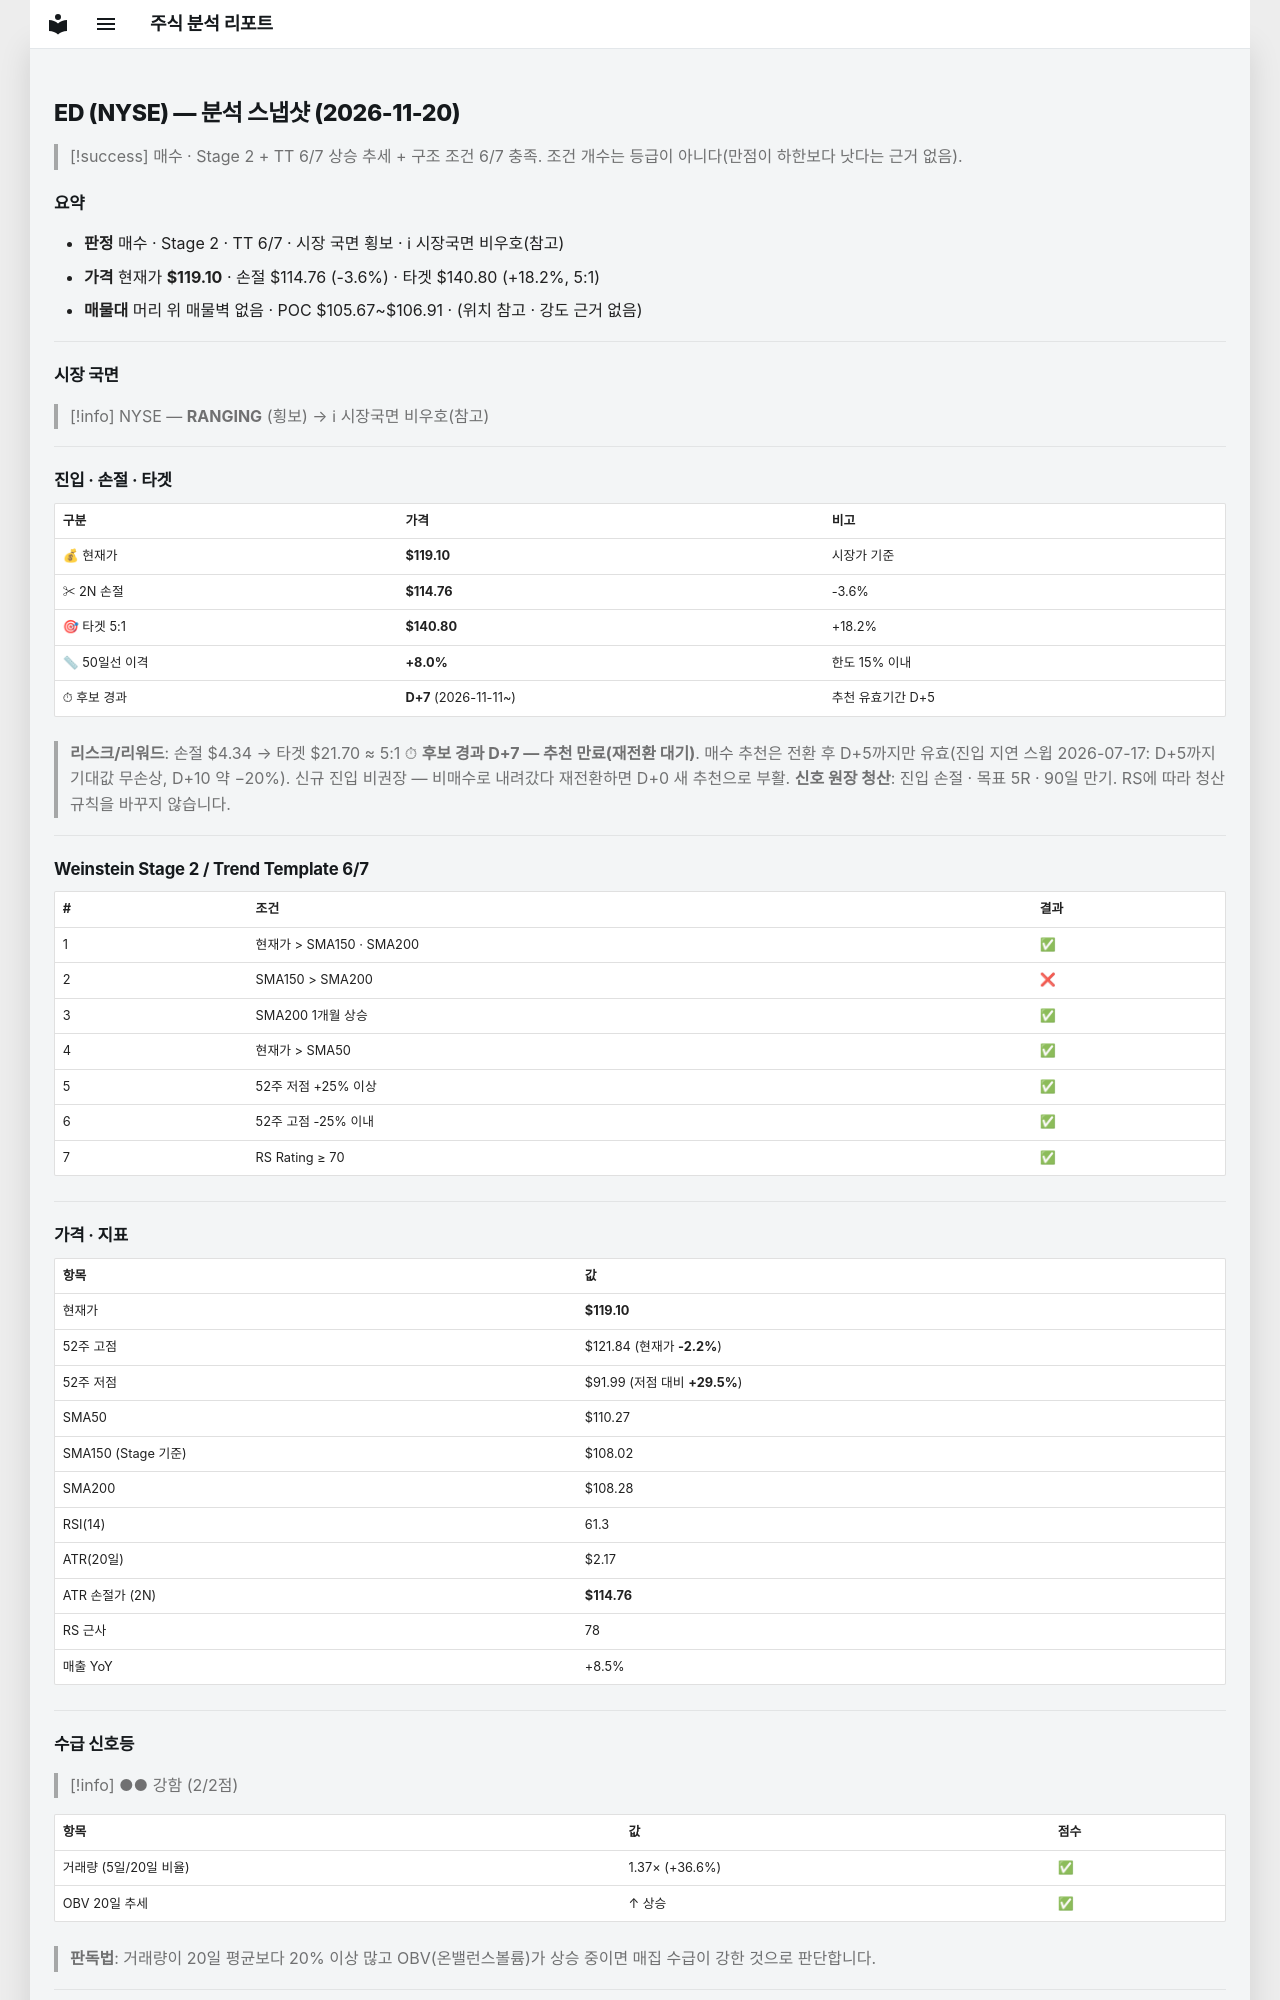

repository: soloandco/stock-reports · page: snapshots/ED-2026-11-20/index.html · generator: mkdocs

---
type: analysis-snapshot
title: ED 분석 스냅샷
ticker: ED
market: NYSE
created: 2026-11-20
updated: 2026-11-20
bar-date: 2026-11-19
verdict: 매수관찰
sma50-gap-pct: 8.0
candidate-days: 7
candidate-since: 2026-11-11
weekly-position: 신고가영역
stage: 2
trend-template-score: 6
tt-max: 7
ma-set: sma-50-150-200
price: 119.0999984741211
stop-price: 114.76034589275368
market-regime: RANGING
supply-demand-score: 2/2
supply-demand-label: 강함
status: tracking
tags:
  - stock-agent
  - watchlist
  - ED
  - analysis
related:
  - "[[analysis-template]]"
---

# ED (NYSE) — 분석 스냅샷 (2026-11-20)

> [!success] 매수 · Stage 2 + TT 6/7
> 상승 추세 + 구조 조건 6/7 충족. 조건 개수는 등급이 아니다(만점이 하한보다 낫다는 근거 없음).

## 요약

- **판정** 매수 · Stage 2 · TT 6/7 · 시장 국면 횡보 · ℹ 시장국면 비우호(참고)
- **가격** 현재가 **$119.10** · 손절 $114.76 (-3.6%) · 타겟 $140.80 (+18.2%, 5:1)
- **매물대** 머리 위 매물벽 없음 · POC $105.67~$106.91 · (위치 참고 · 강도 근거 없음)

---

## 시장 국면

> [!info] NYSE — **RANGING** (횡보) → ℹ 시장국면 비우호(참고)

---

## 진입 · 손절 · 타겟

| 구분 | 가격 | 비고 |
|------|------|------|
| 💰 현재가 | **$119.10** | 시장가 기준 |
| ✂ 2N 손절 | **$114.76** | -3.6% |
| 🎯 타겟 5:1 | **$140.80** | +18.2% |
| 📏 50일선 이격 | **+8.0%** | 한도 15% 이내 |
| ⏱ 후보 경과 | **D+7** (2026-11-11~) | 추천 유효기간 D+5 |

> **리스크/리워드**: 손절 $4.34 → 타겟 $21.70 ≈ 5:1
> ⏱ **후보 경과 D+7 — 추천 만료(재전환 대기)**. 매수 추천은 전환 후 D+5까지만 유효(진입 지연 스윕 2026-07-17: D+5까지 기대값 무손상, D+10 약 −20%). 신규 진입 비권장 — 비매수로 내려갔다 재전환하면 D+0 새 추천으로 부활.
> **신호 원장 청산**: 진입 손절 · 목표 5R · 90일 만기. RS에 따라 청산 규칙을 바꾸지 않습니다.

---

## Weinstein Stage 2 / Trend Template 6/7

| # | 조건 | 결과 |
|---|------|------|
| 1 | 현재가 > SMA150 · SMA200 | ✅ |
| 2 | SMA150 > SMA200 | ❌ |
| 3 | SMA200 1개월 상승 | ✅ |
| 4 | 현재가 > SMA50 | ✅ |
| 5 | 52주 저점 +25% 이상 | ✅ |
| 6 | 52주 고점 -25% 이내 | ✅ |
| 7 | RS Rating ≥ 70 | ✅ |

---

## 가격 · 지표

| 항목 | 값 |
|------|---|
| 현재가 | **$119.10** |
| 52주 고점 | $121.84 (현재가 **-2.2%**) |
| 52주 저점 | $91.99 (저점 대비 **+29.5%**) |
| SMA50 | $110.27 |
| SMA150 (Stage 기준) | $108.02 |
| SMA200 | $108.28 |
| RSI(14) | 61.3 |
| ATR(20일) | $2.17 |
| ATR 손절가 (2N) | **$114.76** |
| RS 근사 | 78 |
| 매출 YoY | +8.5% |

---
## 수급 신호등

> [!info] ●● 강함 (2/2점)

| 항목 | 값 | 점수 |
|------|------|------|
| 거래량 (5일/20일 비율) | 1.37× (+36.6%) | ✅ |
| OBV 20일 추세 | ↑ 상승 | ✅ |

> **판독법**: 거래량이 20일 평균보다 20% 이상 많고 OBV(온밸런스볼륨)가 상승 중이면 매집 수급이 강한 것으로 판단합니다.

---
